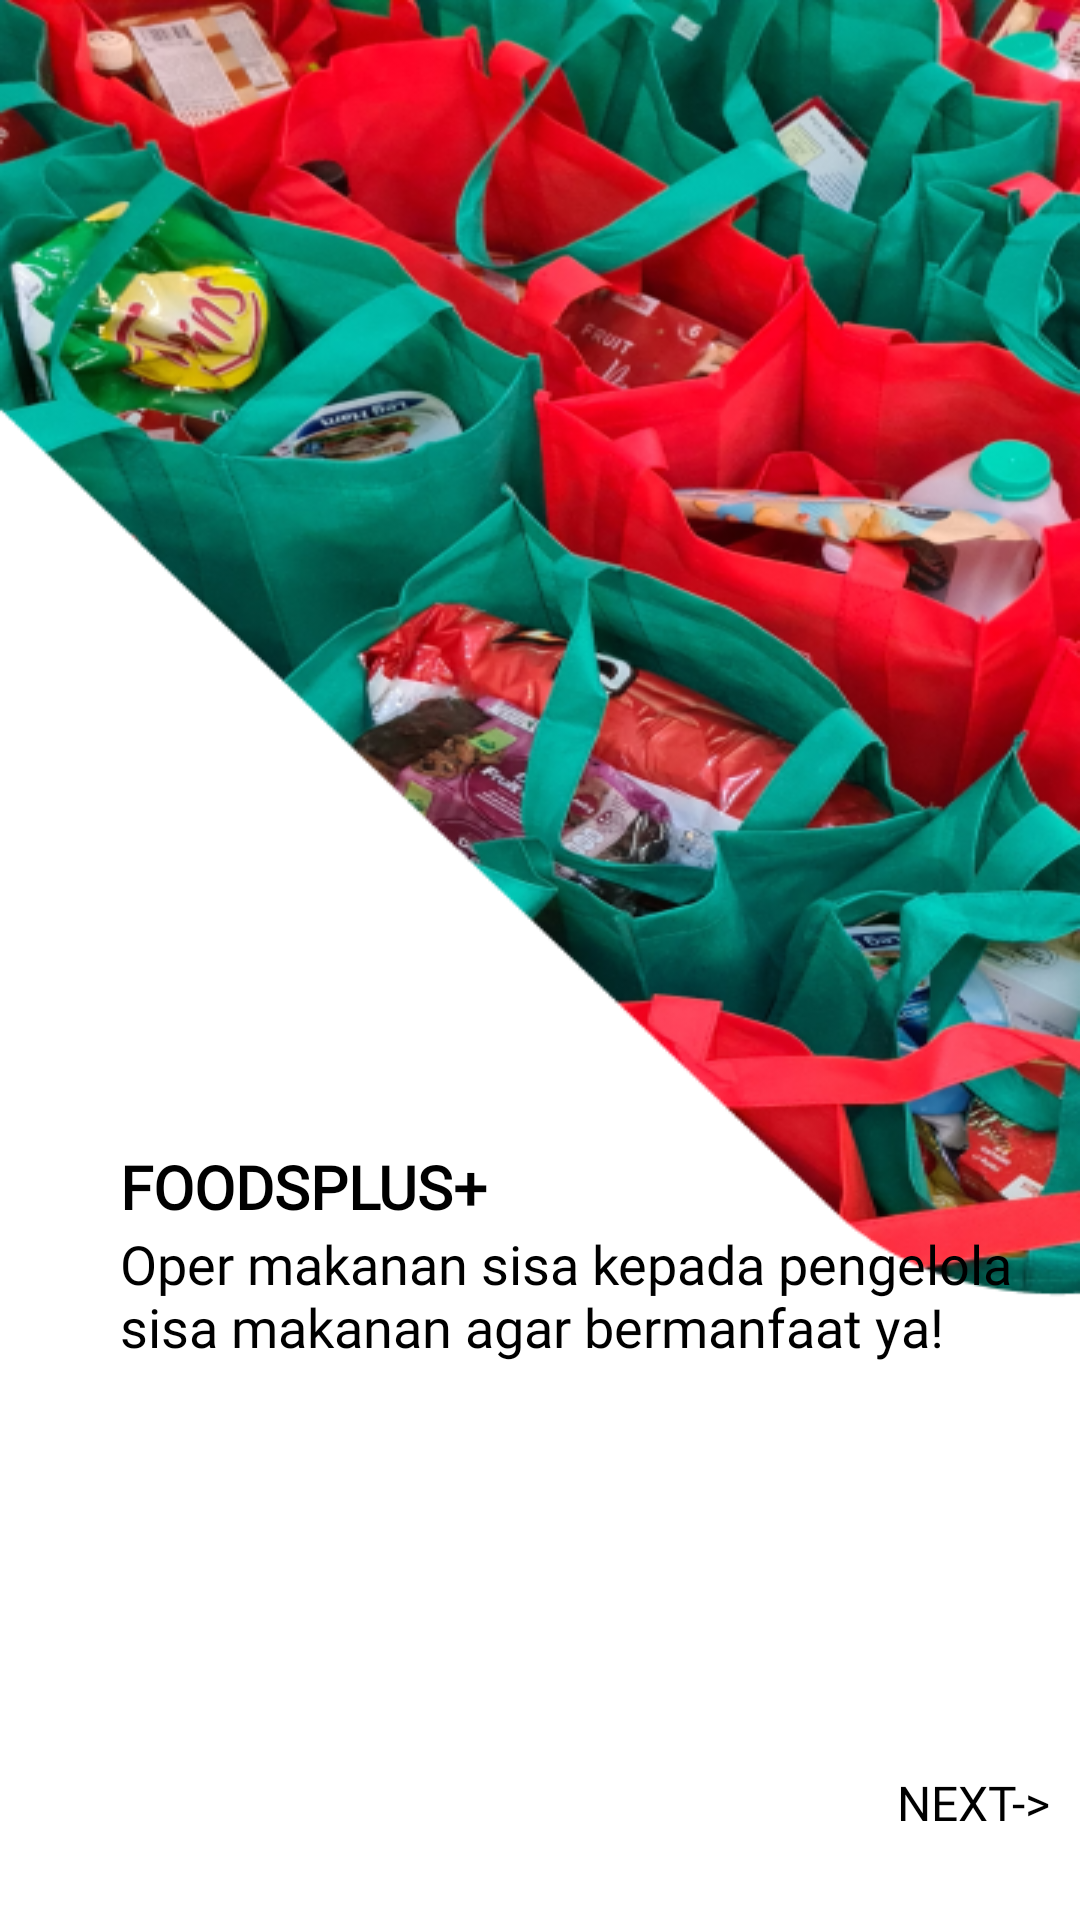

The Android layout XML behind this screen, and the referenced resources:
<!-- AndroidManifest.xml: application theme Theme.Exless -->
<!-- res/layout/activity_onbonding3.xml -->
<?xml version="1.0" encoding="utf-8"?>
<androidx.constraintlayout.widget.ConstraintLayout xmlns:android="http://schemas.android.com/apk/res/android"
    xmlns:app="http://schemas.android.com/apk/res-auto"
    xmlns:tools="http://schemas.android.com/tools"
    android:layout_width="match_parent"
    android:layout_height="match_parent"
    android:background="@drawable/onbonding3"
    tools:context=".view.onbonding3">

    <LinearLayout
        android:layout_width="match_parent"
        android:layout_height="200dp"
        android:orientation="vertical"
        tools:layout_editor_absoluteX="16dp"
        app:layout_constraintBottom_toTopOf="@+id/llaction">

        <TextView
            android:layout_width="wrap_content"
            android:layout_height="wrap_content"
            android:text="FOODSPLUS+"
            android:fontFamily="@font/bold"
            android:textColor="@color/black"
            android:textStyle="bold"
            android:textSize="20sp"
            android:layout_marginLeft="40dp" />
        <TextView
            android:layout_width="300dp"
            android:layout_height="wrap_content"
            android:text="@string/onbonding3"
            android:fontFamily="@font/regular"
            android:textColor="@color/black"
            android:textSize="18sp"
            android:layout_marginLeft="40dp" />

    </LinearLayout>

    <LinearLayout
        android:layout_width="match_parent"
        android:layout_height="wrap_content"
        android:id="@+id/llaction"
        android:gravity="center"
        android:orientation="horizontal"
        app:layout_constraintBottom_toBottomOf="parent"
        tools:ignore="MissingConstraints"
        tools:layout_editor_absoluteX="0dp">

        <androidx.appcompat.widget.AppCompatButton
            android:id="@+id/next"
            android:layout_width="wrap_content"
            android:layout_height="wrap_content"
            android:layout_marginBottom="10dp"
            android:layout_marginLeft="289dp"
            android:background="@color/transparans"
            android:textColor="@color/black"
            android:fontFamily="@font/bold"
            android:text="NEXT->"
            android:textSize="16sp" />
    </LinearLayout>

</androidx.constraintlayout.widget.ConstraintLayout>
<!-- resources referenced by this layout -->
<resources>
  <color name="black">#000000</color>
  <color name="transparans">#00FFFFFF</color>
  <!-- drawable onbonding3: png bitmap (drawable, 294027 bytes) -->
  <string name="onbonding3">Oper makanan sisa kepada pengelola sisa makanan agar bermanfaat ya!</string>
  <style name="Theme.Exless" parent="Theme.AppCompat.DayNight.NoActionBar">
          
          <item name="colorPrimary">@color/white</item>
          <item name="colorPrimaryVariant">@color/white</item>
          <item name="colorOnPrimary">@color/white</item>
          
          <item name="colorSecondary">@color/teal_200</item>
          <item name="colorSecondaryVariant">@color/teal_700</item>
          <item name="colorOnSecondary">@color/black</item>
          
          <item name="android:statusBarColor">?attr/colorPrimaryVariant</item>
          
      </style>
  <color name="white">#FFFFFFFF</color>
  <color name="teal_200">#FF03DAC5</color>
  <color name="teal_700">#FF018786</color>
</resources>
